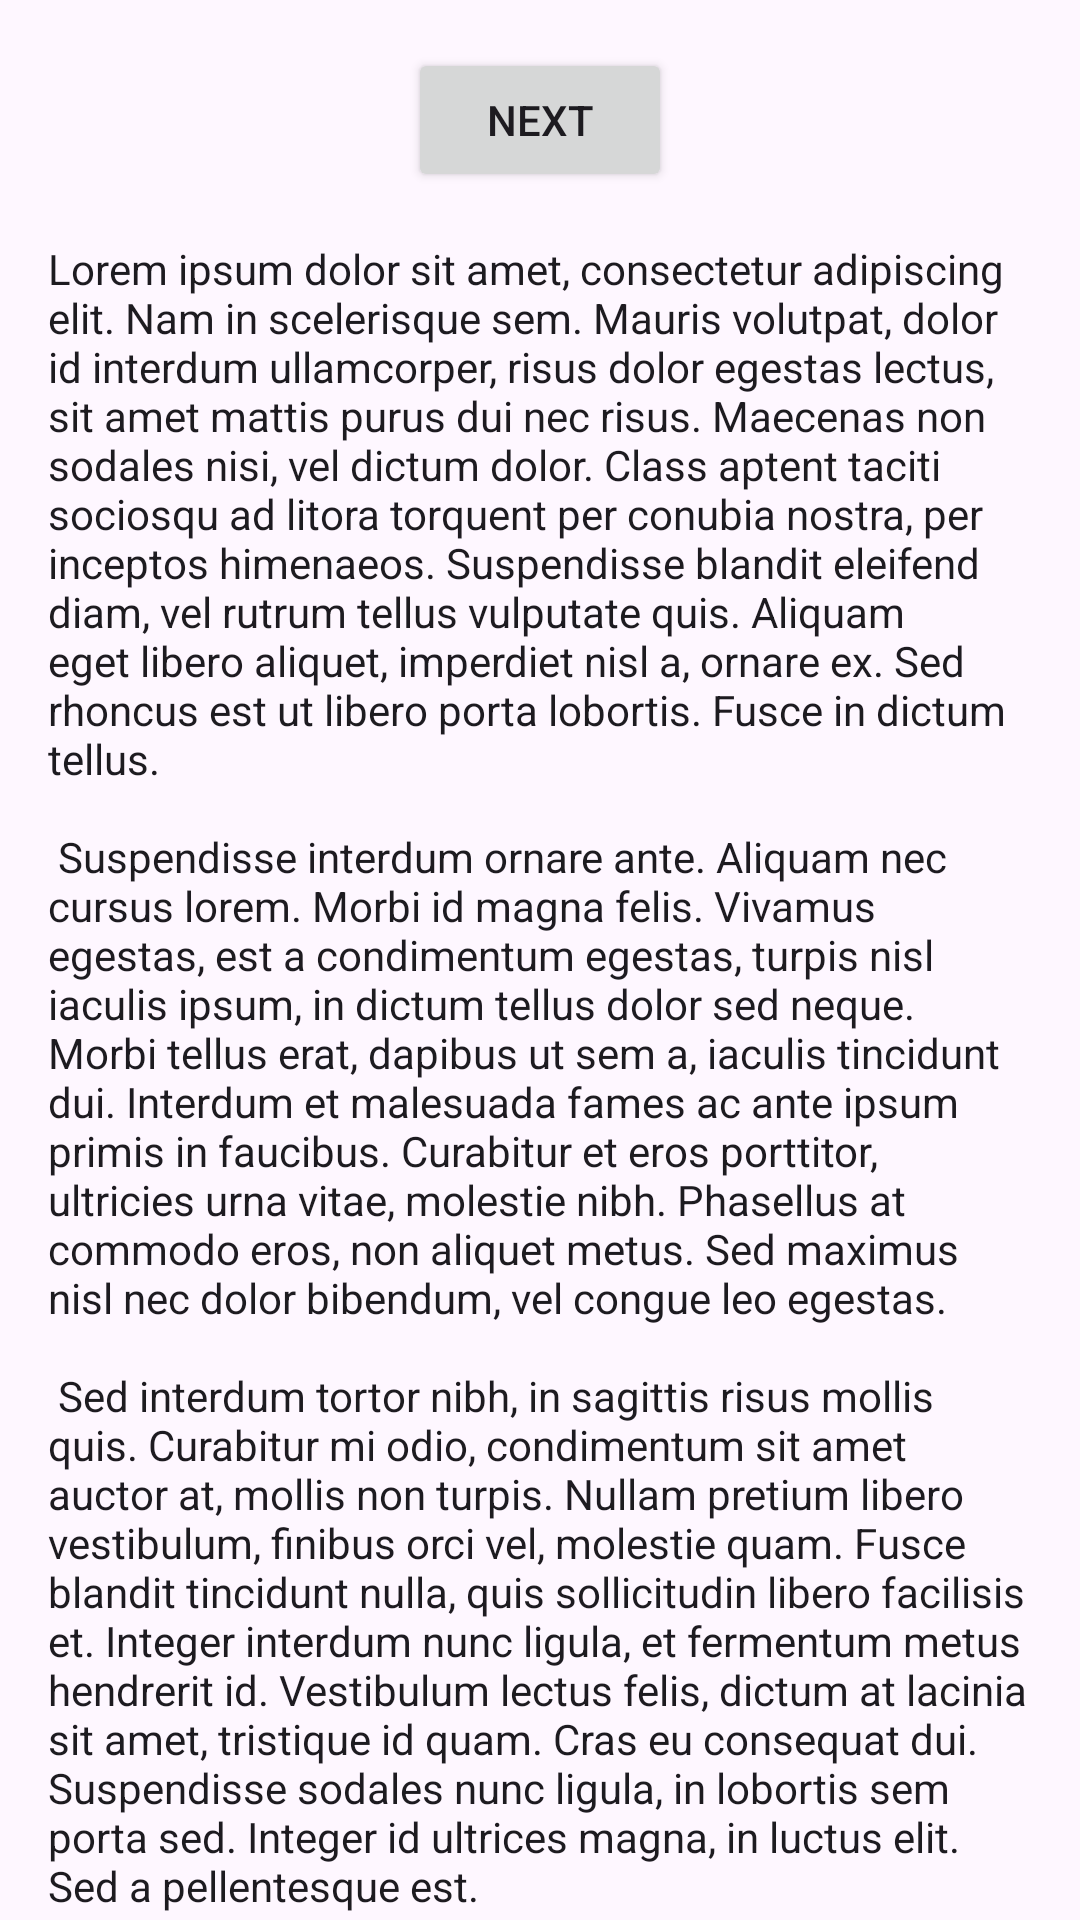

Android layout source for this screen:
<!-- AndroidManifest.xml: application theme Theme.Taru -->
<!-- res/layout/fragment_first.xml -->
<?xml version="1.0" encoding="utf-8"?>
<androidx.core.widget.NestedScrollView xmlns:android="http://schemas.android.com/apk/res/android"
    xmlns:app="http://schemas.android.com/apk/res-auto"
    xmlns:tools="http://schemas.android.com/tools"
    android:layout_width="match_parent"
    android:layout_height="match_parent"
    android:clipToPadding="false"
    android:paddingBottom="56dp"
    tools:context=".ui.garbage.FirstFragment">

    <androidx.constraintlayout.widget.ConstraintLayout
        android:layout_width="match_parent"
        android:layout_height="match_parent"
        android:padding="16dp">

        <Button
            android:id="@+id/button_first"
            android:layout_width="wrap_content"
            android:layout_height="wrap_content"
            android:text="@string/next"
            app:layout_constraintBottom_toTopOf="@id/textview_first"
            app:layout_constraintEnd_toEndOf="parent"
            app:layout_constraintStart_toStartOf="parent"
            app:layout_constraintTop_toTopOf="parent" />
        />

        <TextView
            android:id="@+id/textview_first"
            android:layout_width="wrap_content"
            android:layout_height="wrap_content"
            android:layout_marginTop="16dp"

            android:textColor="?colorOnSurface"
            android:text="@string/lorem_ipsum"
            app:layout_constraintBottom_toBottomOf="parent"
            app:layout_constraintEnd_toEndOf="parent"
            app:layout_constraintStart_toStartOf="parent"
            app:layout_constraintTop_toBottomOf="@id/button_first" />
    </androidx.constraintlayout.widget.ConstraintLayout>
</androidx.core.widget.NestedScrollView>
<!-- resources referenced by this layout -->
<resources>
  <string name="next">Next</string>
  <color name="md_theme_light_primary">#006D41</color>
  <color name="md_theme_light_onPrimary">#FFFFFF</color>
  <color name="md_theme_light_primaryContainer">#70FCB0</color>
  <color name="md_theme_light_onPrimaryContainer">#002110</color>
  <color name="md_theme_light_secondary">#755B00</color>
  <color name="md_theme_light_onSecondary">#FFFFFF</color>
  <color name="md_theme_light_secondaryContainer">#FFDF91</color>
  <color name="md_theme_light_onSecondaryContainer">#241A00</color>
  <color name="md_theme_light_tertiary">#5256A9</color>
  <color name="md_theme_light_onTertiary">#FFFFFF</color>
  <color name="md_theme_light_tertiaryContainer">#E1E0FF</color>
  <color name="md_theme_light_onTertiaryContainer">#090764</color>
  <color name="md_theme_light_error">#BA1A1A</color>
  <color name="md_theme_light_errorContainer">#FFDAD6</color>
  <color name="md_theme_light_onError">#FFFFFF</color>
  <color name="md_theme_light_onErrorContainer">#410002</color>
  <color name="md_theme_light_background">#F7FFEE</color>
  <color name="md_theme_light_onBackground">#002200</color>
  <color name="md_theme_light_surface">#F7FFEE</color>
  <color name="md_theme_light_onSurface">#121712</color>
  <color name="md_theme_light_surfaceVariant">#DCE5DC</color>
  <color name="md_theme_light_onSurfaceVariant">#414942</color>
  <color name="md_theme_light_outline">#717972</color>
  <color name="md_theme_light_inverseOnSurface">#CAFFB9</color>
  <color name="md_theme_light_inverseSurface">#003A01</color>
  <color name="md_theme_light_inversePrimary">#50DF96</color>
</resources>
